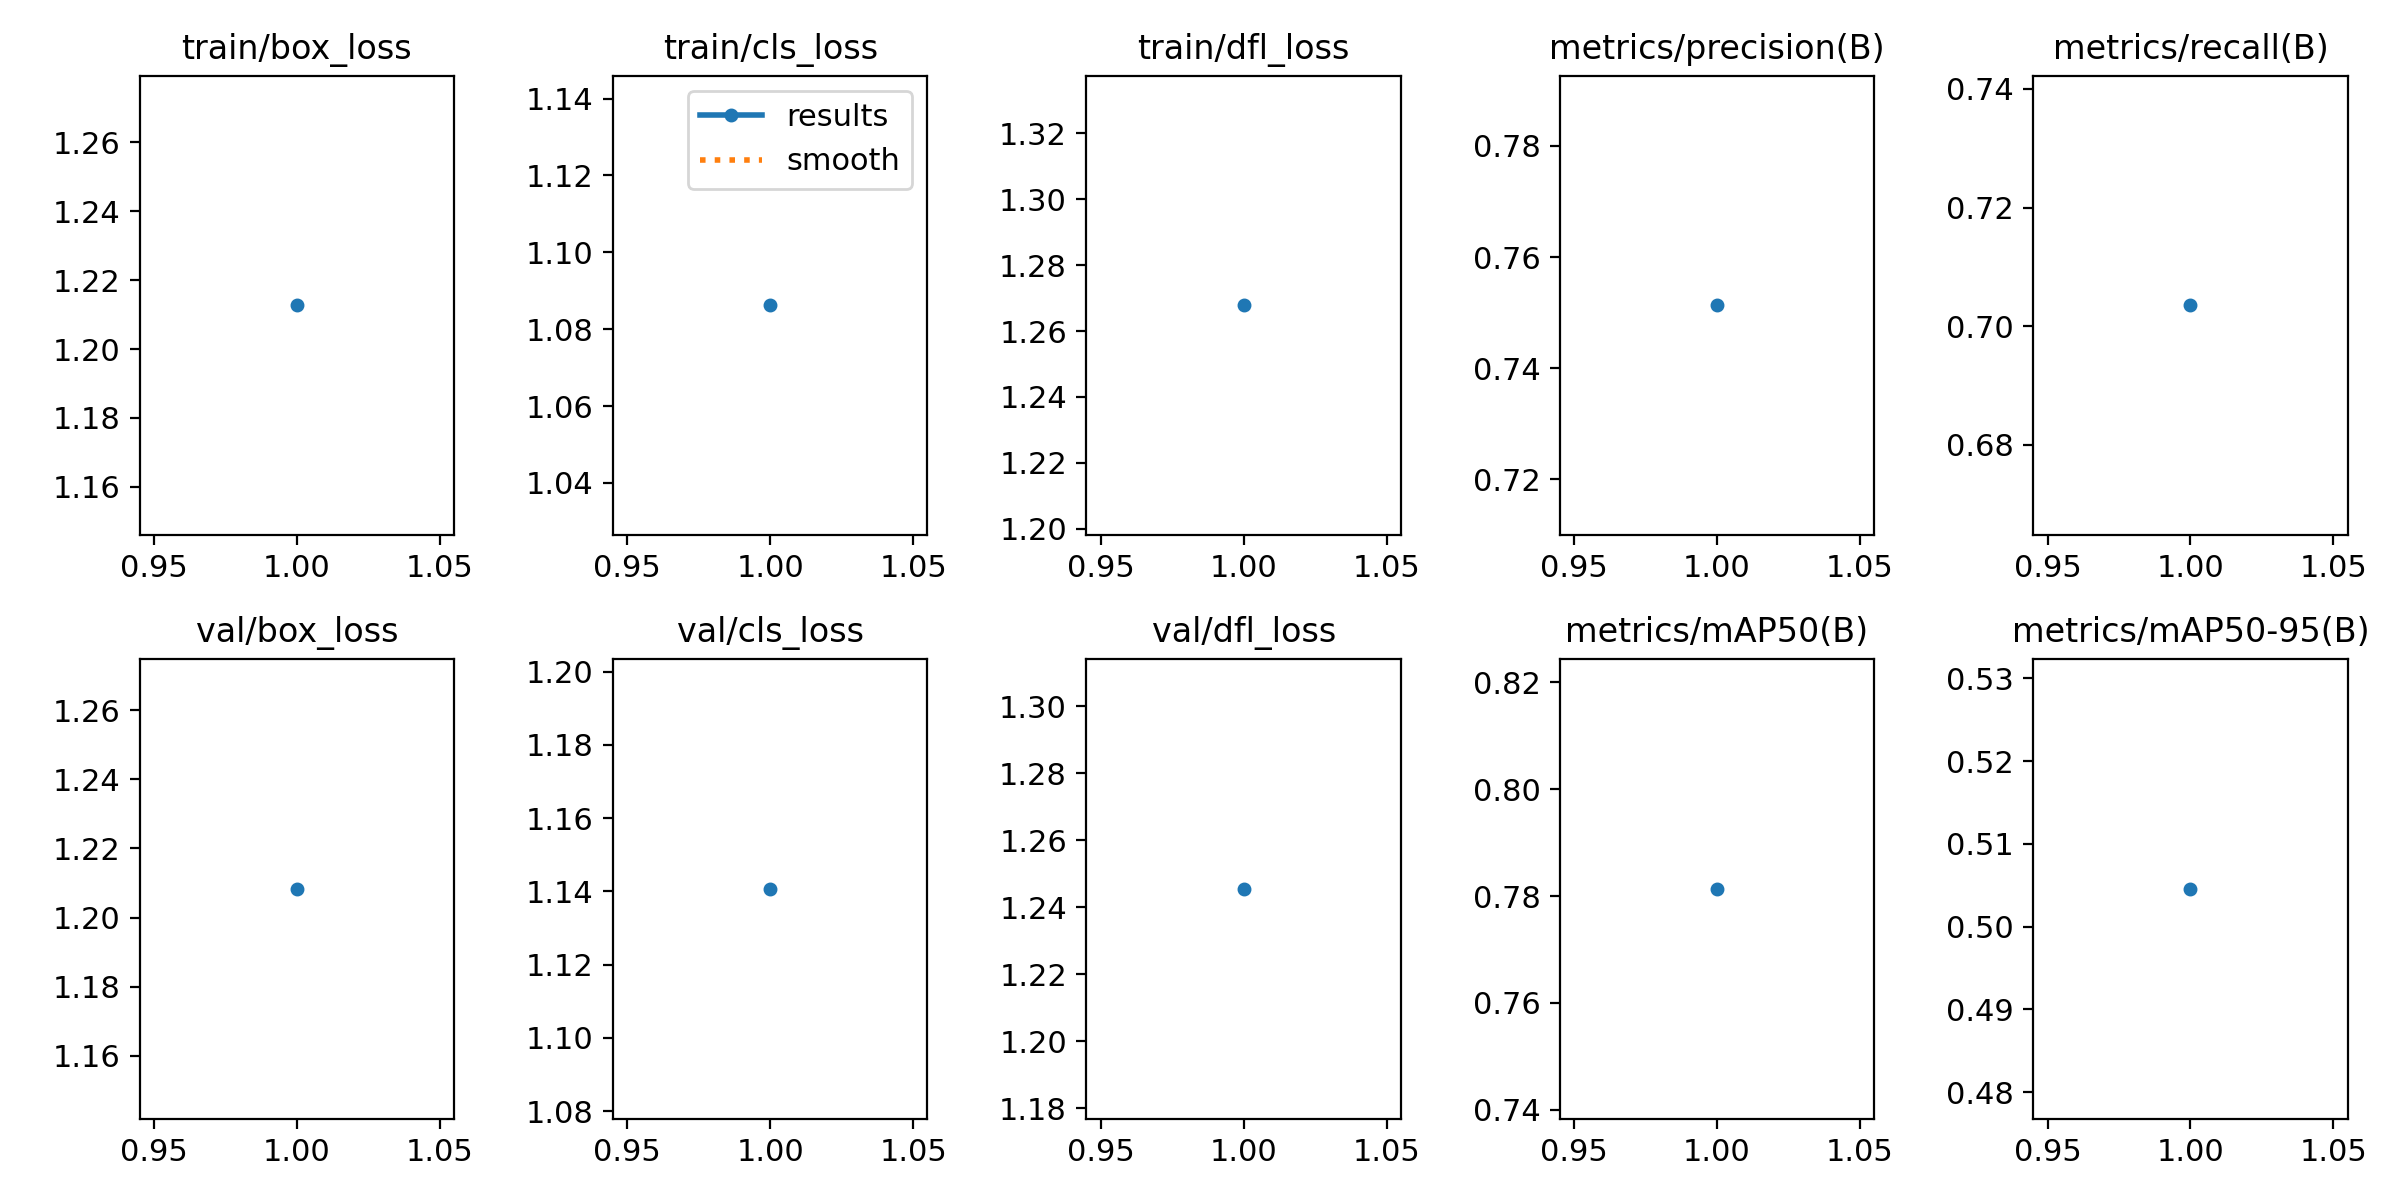

Source data for this figure (header and first rows):
epoch, train/box_loss, train/cls_loss, train/dfl_loss, metrics/precision(B), metrics/recall(B), metrics/mAP50(B), metrics/mAP50-95(B), val/box_loss, val/cls_loss, val/dfl_loss, lr/pg0, lr/pg1, lr/pg2
1, 1.213, 1.086, 1.268, 0.7513, 0.7035, 0.7813, 0.5046, 1.208, 1.141, 1.246, 0.0006578, 0.0006578, 0.0006578
